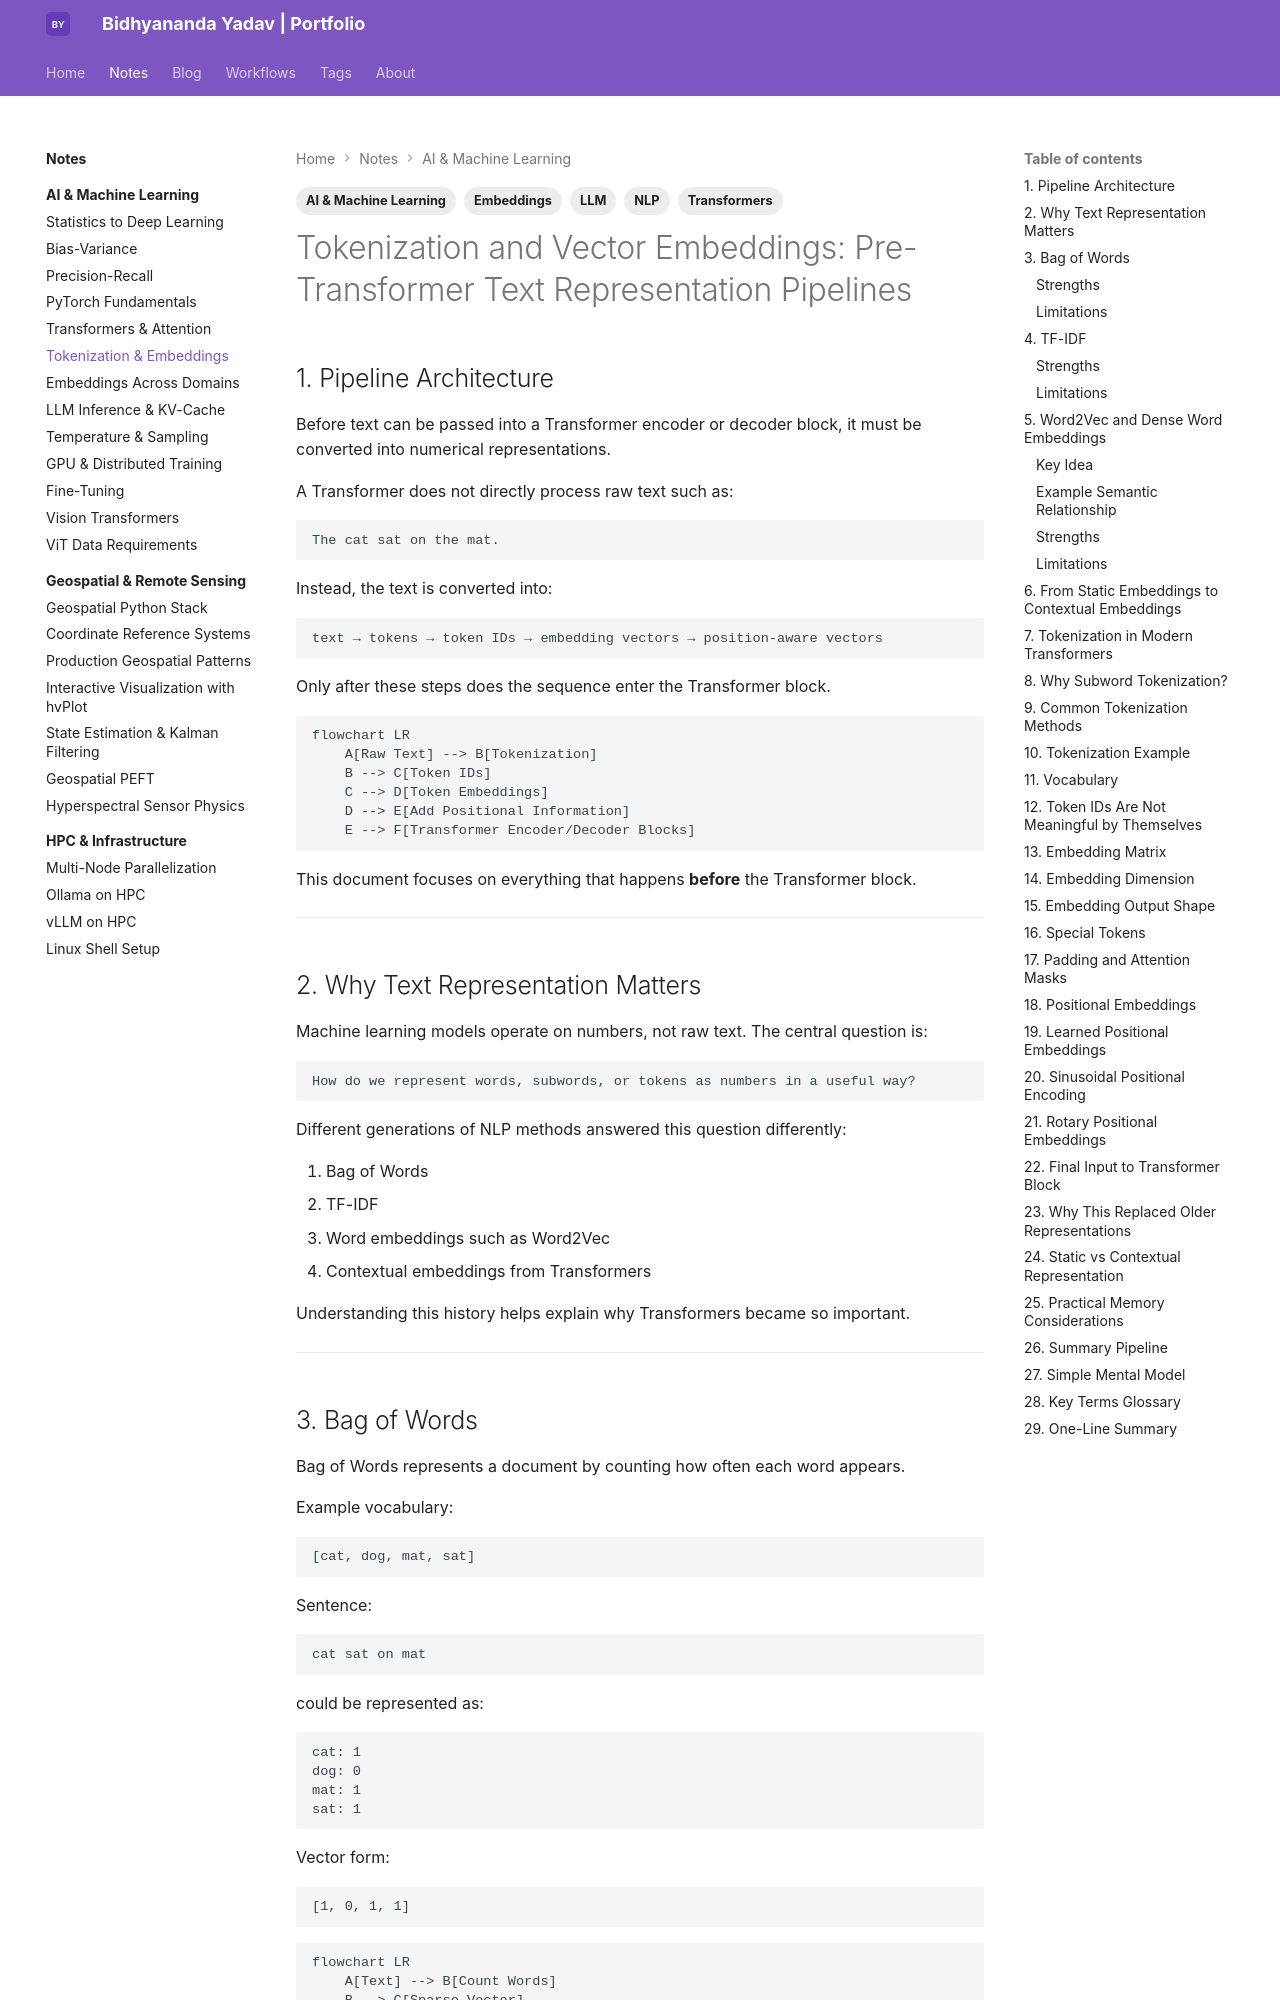

repository: bidhya/bidhya.github.io · page: notes/ai-ml/tokenization-embeddings/index.html · generator: mkdocs

---
tags:
  - AI & Machine Learning
  - NLP
  - Embeddings
  - LLM
  - Transformers
---

# Tokenization and Vector Embeddings: Pre-Transformer Text Representation Pipelines

## 1. Pipeline Architecture

Before text can be passed into a Transformer encoder or decoder block, it must be converted into numerical representations.

A Transformer does not directly process raw text such as:

```text
The cat sat on the mat.
```

Instead, the text is converted into:

```text
text → tokens → token IDs → embedding vectors → position-aware vectors
```

Only after these steps does the sequence enter the Transformer block.

```mermaid
flowchart LR
    A[Raw Text] --> B[Tokenization]
    B --> C[Token IDs]
    C --> D[Token Embeddings]
    D --> E[Add Positional Information]
    E --> F[Transformer Encoder/Decoder Blocks]
```

This document focuses on everything that happens **before** the Transformer block.

---

## 2. Why Text Representation Matters

Machine learning models operate on numbers, not raw text. The central question is:

```text
How do we represent words, subwords, or tokens as numbers in a useful way?
```

Different generations of NLP methods answered this question differently:

1. Bag of Words
2. TF-IDF
3. Word embeddings such as Word2Vec
4. Contextual embeddings from Transformers

Understanding this history helps explain why Transformers became so important.

---

## 3. Bag of Words

Bag of Words represents a document by counting how often each word appears.

Example vocabulary:

```text
[cat, dog, mat, sat]
```

Sentence:

```text
cat sat on mat
```

could be represented as:

```text
cat: 1
dog: 0
mat: 1
sat: 1
```

Vector form:

```text
[1, 0, 1, 1]
```

```mermaid
flowchart LR
    A[Text] --> B[Count Words]
    B --> C[Sparse Vector]
```
